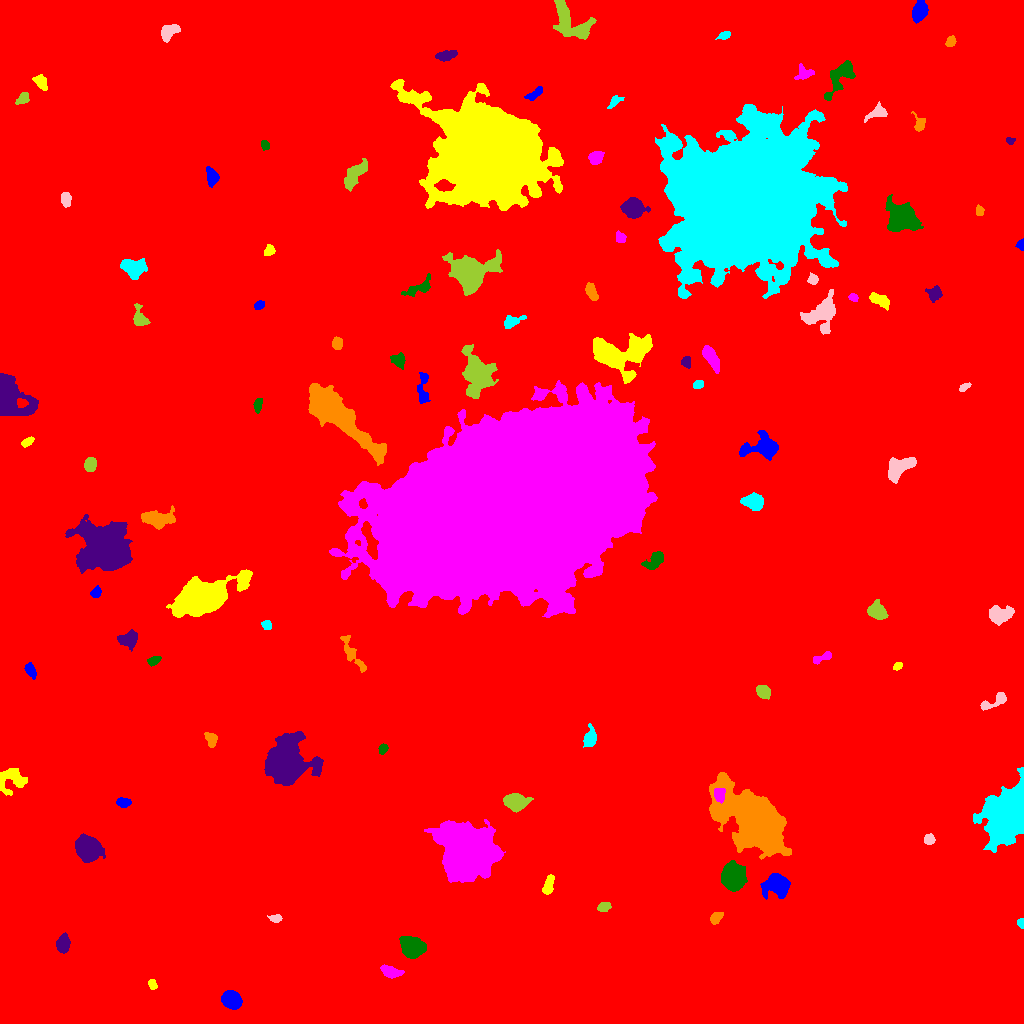

The data file committed next to this chart (first rows):
ID, X, Y, A, B, theta, total_flux, mu_max, mu_median, mu_mean, R_fwhm, R_e, R10, R90, x_start, x_end, y_start, y_end, area, greylevel
0, 517.3, 550.5, 299.9, 282.7, 0.9816, 2608350, 20.0, 2.0, 2.824, 84.84, 237.3, 87.39, 398.9, 0, 1023, 0, 1023, 923586, 2.824
1, 231.4, 23.68, 4.422, 3.58, -0.6055, 5717, 48.0, 15.0, 17.32, 5.642, 5.078, 2.034, 8.253, 221, 242, 14, 33, 330, 24.32
2, 152.2, 38.73, 2.499, 1.806, -1.146, 271.0, 8.0, 3.0, 3.265, 3.338, 2.706, 0.9772, 4.334, 148, 157, 34, 44, 83, 11.27
3, 390.6, 51.31, 5.059, 2.51, -0.2584, 865.0, 8.0, 3.0, 4.023, 5.809, 4.334, 1.784, 6.979, 380, 404, 45, 59, 215, 12.02
4, 412, 76.2, 5.14, 4.329, -0.4031, 9490, 57.0, 16.0, 19.94, 6.482, 5.917, 2.326, 9.756, 399, 426, 65, 87, 476, 26.94
5, 63.02, 79.32, 4.027, 2.812, 1.455, 1296, 15.0, 5.0, 5.786, 4.82, 4.297, 1.693, 6.887, 56, 70, 70, 91, 224, 13.79
6, 716, 105.8, 3.295, 2.284, 0.8645, 619.0, 9.0, 5.0, 4.725, 4.652, 3.523, 1.382, 5.47, 710, 723, 99, 111, 131, 12.73
7, 1021, 100.5, 2.32, 1.612, -1.484, 282.0, 9.0, 4.0, 4.476, 2.985, 2.394, 0.9772, 3.742, 1017, 1023, 95, 105, 63, 12.48
8, 275.9, 105.1, 3.075, 1.94, -0.04715, 255.0, 5.0, 3.0, 2.684, 4.068, 3.038, 1.262, 4.687, 267, 282, 101, 109, 95, 10.68
9, 604.1, 116.6, 3.027, 2.214, 0.3513, 532.0, 9.0, 4.0, 4.508, 4.184, 3.29, 1.382, 5.171, 597, 611, 112, 121, 118, 12.51
10, 53.85, 140.9, 5.31, 4.372, -1.406, 14142, 85.0, 16.0, 24.68, 6.358, 5.863, 2.326, 9.997, 42, 67, 128, 163, 573, 32.68
11, 777.5, 138.6, 5.551, 4.583, -0.2819, 4701, 26.0, 7.0, 8.989, 7.247, 6.05, 2.459, 9.918, 760, 790, 124, 150, 523, 17.99
12, 548.4, 138.5, 5.167, 2.093, 1.282, 690.0, 8.0, 4.0, 3.876, 5.698, 4.146, 1.693, 6.206, 542, 554, 129, 149, 178, 14.88
13, 467.6, 170.5, 10.2, 9.719, -0.9129, 116166, 247.0, 18.0, 37.23, 8.831, 10.91, 3.949, 21.79, 424, 505, 141, 204, 3120, 45.23
14, 733.2, 146.2, 5.977, 5.054, -1.337, 8810, 35.0, 13.0, 14.33, 8.444, 7.024, 2.821, 11.24, 721, 747, 132, 163, 615, 26.33
15, 87.33, 175, 5.366, 4.616, -0.7576, 18804, 110.0, 20.0, 30.28, 6.507, 6.129, 2.394, 10.43, 75, 105, 161, 190, 621, 37.28
16, 756.1, 201.9, 18.77, 9.443, -0.7381, 62312, 84.0, 10.0, 17.37, 11.81, 13.63, 5.046, 26.38, 709, 791, 164, 251, 3587, 24.37
17, 1009, 209.1, 13.12, 8.728, 1.094, 45906, 71.0, 14.0, 20.45, 12.11, 11.95, 4.687, 20.71, 973, 1023, 171, 256, 2245, 27.45
18, 929.2, 183.8, 2.467, 2.102, 0.1524, 290.0, 6.0, 3.0, 2.661, 4.184, 2.932, 1.128, 4.549, 924, 935, 179, 190, 109, 11.66
19, 515.1, 221.6, 5.099, 3.578, -0.1074, 3854, 25.0, 9.0, 10.3, 6.699, 5.412, 2.185, 8.63, 503, 533, 211, 230, 374, 18.3
20, 614.2, 214.7, 2.811, 2.278, 1.508, 319.0, 7.0, 3.0, 3.038, 3.7, 3.141, 1.262, 4.983, 609, 619, 209, 222, 105, 11.04
21, 123.2, 221, 3.236, 2.214, -0.06826, 521.0, 8.0, 4.0, 4.039, 4.618, 3.432, 1.382, 5.412, 116, 131, 216, 226, 129, 12.04
22, 12.03, 245, 7.344, 6.136, 0.1561, 1655, 11.0, 3.0, 3.831, 5.557, 6.308, 2.326, 10.14, 0, 27, 228, 255, 432, 11.83
23, 719, 228.7, 3.38, 2.513, -1.374, 736.0, 12.0, 5.0, 4.907, 4.334, 3.613, 1.382, 5.781, 714, 725, 220, 235, 150, 26.91
24, 383.1, 274.8, 2.427, 1.795, 0.9865, 199.0, 5.0, 2.0, 2.287, 3.478, 2.646, 0.9772, 4.146, 378, 388, 269, 280, 87, 11.29
25, 285.2, 261, 8.518, 8.084, 1.066, 50227, 119.0, 10.0, 27.34, 10.06, 9.045, 3.7, 16.9, 264, 323, 238, 292, 1837, 34.34
26, 211, 284, 3.798, 2.502, -1.13, 433.0, 6.0, 3.0, 2.868, 5.078, 3.827, 1.493, 5.997, 204, 217, 276, 291, 151, 10.87
27, 590.1, 285.2, 4.547, 2.797, 1.419, 1137, 13.0, 4.0, 5.24, 5.015, 4.222, 1.693, 6.91, 583, 596, 276, 300, 217, 13.24
28, 994.5, 322.1, 8.411, 2.499, 0.4501, 716.0, 7.0, 3.0, 3.24, 5.293, 4.478, 1.784, 7.181, 980, 1006, 313, 331, 221, 11.24
29, 763.5, 331.6, 3.343, 2.801, -0.5343, 1391, 18.0, 8.0, 7.859, 4.787, 3.949, 1.596, 6.18, 756, 770, 324, 338, 177, 15.86
30, 195.5, 332, 3.527, 2.572, 0.7018, 736.0, 9.0, 4.0, 4.407, 4.918, 3.868, 1.596, 6.05, 189, 203, 324, 338, 167, 12.41
31, 30.21, 353.4, 3.845, 2.102, -1.111, 454.0, 7.0, 3.0, 3.266, 4.297, 3.568, 1.382, 5.698, 24, 36, 344, 361, 139, 11.27
32, 897.6, 357.2, 2.379, 1.543, 0.5147, 248.0, 8.0, 3.0, 3.594, 3.141, 2.394, 0.9772, 3.909, 893, 902, 353, 361, 69, 13.59
33, 821.9, 365.8, 5.641, 1.931, 0.3721, 347.0, 4.0, 2.0, 2.479, 5.971, 3.868, 1.596, 5.863, 813, 831, 359, 372, 140, 10.48
34, 154.4, 363.2, 3.037, 1.825, 0.446, 215.0, 5.0, 2.0, 1.991, 3.613, 2.985, 1.128, 4.583, 147, 161, 357, 367, 108, 10.99
35, 128.9, 384.1, 4.47, 3.683, 0.3376, 1073, 10.0, 4.0, 3.974, 5.754, 4.951, 1.871, 7.756, 117, 137, 372, 394, 270, 13.97
36, 352.6, 368.4, 10.45, 2.771, -0.9847, 836.0, 7.0, 3.0, 2.75, 5.293, 5.262, 2.034, 8.387, 340, 366, 351, 388, 304, 10.75
37, 266.8, 398, 2.361, 2.12, -0.8185, 340.0, 8.0, 4.0, 3.82, 3.785, 2.877, 1.128, 4.442, 261, 271, 394, 403, 89, 12.82
38, 999.4, 408.3, 5.753, 3.867, 0.08677, 1511, 10.0, 4.0, 4.209, 6.956, 5.67, 2.257, 8.974, 989, 1014, 398, 418, 359, 13.21
39, 876.8, 412.3, 4.202, 3.29, -0.513, 2453, 22.0, 7.0, 8.668, 5.754, 4.687, 1.871, 7.548, 867, 888, 404, 424, 283, 16.67
40, 120.4, 416.3, 4.244, 1.737, 0.7551, 274.0, 9.0, 3.0, 2.825, 2.185, 2.932, 0.9772, 4.652, 115, 129, 411, 427, 97, 10.82
41, 95.89, 431.2, 2.742, 2.091, 0.9875, 480.0, 11.0, 4.0, 4.615, 3.432, 2.985, 1.128, 4.787, 90, 101, 426, 438, 104, 12.62
42, 202.8, 425.5, 12.12, 6.243, 0.2924, 39446, 83.0, 9.0, 20.39, 10.85, 9.821, 3.949, 17.21, 166, 252, 406, 454, 1935, 28.39
43, 549.3, 439.3, 2.544, 2.127, -0.6627, 538.0, 12.0, 5.0, 5.38, 3.868, 2.985, 1.128, 4.687, 544, 555, 434, 445, 100, 44.38
44, 654.5, 462.4, 5.65, 3.091, 0.6831, 687.0, 6.0, 3.0, 2.715, 6.699, 5.078, 2.034, 7.756, 641, 663, 454, 472, 253, 10.72
45, 105.8, 475, 9.183, 8.355, -0.6943, 55813, 133.0, 8.0, 23.25, 9.458, 9.674, 3.7, 18.32, 65, 132, 450, 509, 2401, 31.25
46, 157.3, 504.8, 7.56, 3.828, -0.0397, 2361, 13.0, 4.0, 5.2, 6.652, 6.257, 2.459, 10.25, 141, 175, 494, 518, 454, 13.2
47, 753.9, 521.5, 4.568, 3.584, -0.1301, 3159, 25.0, 9.0, 10.32, 5.809, 5.046, 2.034, 8.215, 740, 763, 513, 531, 306, 17.32
48, 898.1, 555.1, 7.477, 4.234, 0.6649, 2990, 15.0, 6.0, 6.6, 7.611, 6.408, 2.523, 10.03, 888, 916, 540, 566, 453, 14.6
49, 90.44, 559.2, 3.384, 2.765, 1.379, 1050, 12.0, 6.0, 6.442, 5.412, 3.989, 1.596, 6.103, 84, 96, 552, 566, 163, 14.44
50, 409.2, 590.3, 4.998, 4.135, 0.9084, 6365, 48.0, 12.0, 15.75, 5.754, 5.47, 2.111, 9.184, 398, 422, 574, 600, 404, 26.75
51, 763.6, 575.7, 8.574, 5.352, 0.05838, 2488, 14.0, 3.0, 4.29, 6.206, 6.58, 2.459, 11.37, 739, 778, 563, 593, 580, 12.29
52, 27.19, 581.4, 3.504, 1.826, 0.5332, 314.0, 5.0, 3.0, 3.172, 4.618, 3.338, 1.382, 4.918, 21, 34, 576, 587, 99, 12.17
53, 511.9, 516.6, 64.76, 32.09, 0.3535, 1602130, 172.0, 22.0, 34.06, 41.54, 53.01, 20.56, 95.49, 329, 657, 406, 643, 47044, 41.06
54, 257.8, 619.5, 3.032, 1.763, 1.349, 228.0, 6.0, 2.0, 2.054, 3.613, 2.821, 1.128, 4.618, 253, 262, 610, 625, 111, 11.05
55, 7.682, 628.7, 10.86, 7.008, -1.07, 12773, 55.0, 7.0, 12.44, 6.408, 7.736, 2.821, 14.38, 0, 38, 608, 650, 1027, 19.44
56, 332.9, 611.7, 22.16, 5.929, -0.7223, 29619, 66.0, 10.0, 14.53, 7.999, 11.49, 3.989, 20.56, 308, 386, 558, 640, 2038, 24.53
57, 698.2, 639.1, 2.669, 1.864, 0.2291, 275.0, 7.0, 3.0, 3.161, 3.478, 2.877, 1.128, 4.442, 693, 703, 635, 643, 87, 14.16
58, 964.1, 636.2, 3.113, 1.591, 0.5329, 248.0, 6.0, 3.0, 3.139, 4.146, 2.821, 1.128, 4.222, 959, 971, 632, 641, 79, 11.14
59, 477.4, 650, 8.225, 5.862, -1.361, 10441, 46.0, 5.0, 10.12, 6.933, 7.092, 2.706, 13.56, 461, 498, 625, 679, 1032, 18.12
... 52 more rows
